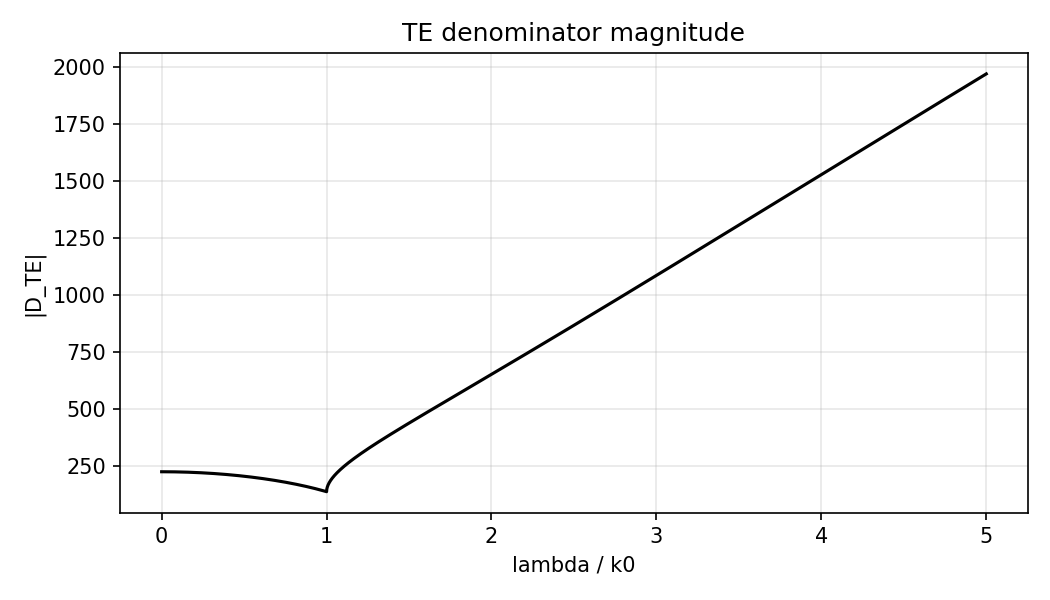

The data file committed next to this chart (first rows):
lambda_over_k0, abs_d_te
0.0000000000e+00, 2.2378129939e+02
5.0000000000e-04, 2.2378128010e+02
1.0000000000e-03, 2.2378122222e+02
1.5000000000e-03, 2.2378112576e+02
2.0000000000e-03, 2.2378099072e+02
2.5000000000e-03, 2.2378081709e+02
3.0000000000e-03, 2.2378060488e+02
3.5000000000e-03, 2.2378035408e+02
4.0000000000e-03, 2.2378006470e+02
4.5000000000e-03, 2.2377973673e+02
5.0000000000e-03, 2.2377937018e+02
5.5000000000e-03, 2.2377896504e+02
6.0000000000e-03, 2.2377852132e+02
6.5000000000e-03, 2.2377803901e+02
7.0000000000e-03, 2.2377751812e+02
7.5000000000e-03, 2.2377695865e+02
8.0000000000e-03, 2.2377636059e+02
8.5000000000e-03, 2.2377572394e+02
9.0000000000e-03, 2.2377504871e+02
9.5000000000e-03, 2.2377433489e+02
1.0000000000e-02, 2.2377358249e+02
1.0500000000e-02, 2.2377279150e+02
1.1000000000e-02, 2.2377196192e+02
1.1500000000e-02, 2.2377109376e+02
1.2000000000e-02, 2.2377018701e+02
1.2500000000e-02, 2.2376924168e+02
1.3000000000e-02, 2.2376825775e+02
1.3500000000e-02, 2.2376723524e+02
1.4000000000e-02, 2.2376617415e+02
1.4500000000e-02, 2.2376507446e+02
1.5000000000e-02, 2.2376393619e+02
1.5500000000e-02, 2.2376275933e+02
1.6000000000e-02, 2.2376154388e+02
1.6500000000e-02, 2.2376028984e+02
1.7000000000e-02, 2.2375899721e+02
1.7500000000e-02, 2.2375766599e+02
1.8000000000e-02, 2.2375629618e+02
1.8500000000e-02, 2.2375488779e+02
1.9000000000e-02, 2.2375344080e+02
1.9500000000e-02, 2.2375195522e+02
2.0000000000e-02, 2.2375043105e+02
2.0500000000e-02, 2.2374886829e+02
2.1000000000e-02, 2.2374726694e+02
2.1500000000e-02, 2.2374562699e+02
2.2000000000e-02, 2.2374394845e+02
2.2500000000e-02, 2.2374223132e+02
2.3000000000e-02, 2.2374047560e+02
2.3500000000e-02, 2.2373868128e+02
2.4000000000e-02, 2.2373684836e+02
2.4500000000e-02, 2.2373497686e+02
2.5000000000e-02, 2.2373306675e+02
2.5500000000e-02, 2.2373111806e+02
2.6000000000e-02, 2.2372913076e+02
2.6500000000e-02, 2.2372710487e+02
2.7000000000e-02, 2.2372504038e+02
2.7500000000e-02, 2.2372293730e+02
2.8000000000e-02, 2.2372079561e+02
2.8500000000e-02, 2.2371861533e+02
2.9000000000e-02, 2.2371639645e+02
2.9500000000e-02, 2.2371413897e+02
... 9,941 more rows
